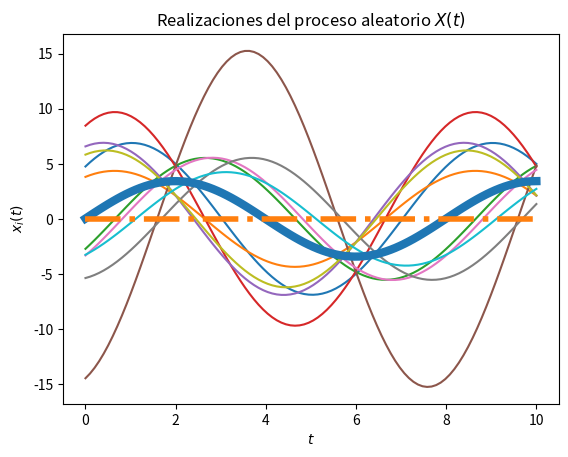
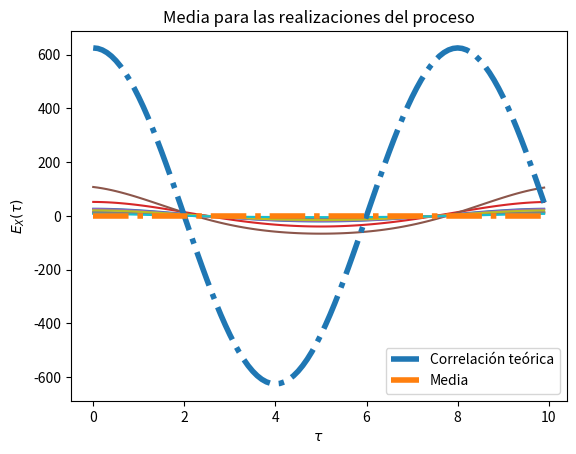

Source code (Python) for these figures, in order:
# Base para la solución del Laboratorio 4

# Los parámetros T, t_final y N son elegidos arbitrariamente

import numpy as np
from scipy import stats
import matplotlib.pyplot as plt

# Variables aleatorias X y Y
vaX = stats.norm(0, np.sqrt(25))
vaY = stats.uniform(0, np.sqrt(25))

# Creación del vector de tiempo
T = 100			# número de elementos
t_final = 10	# tiempo en segundos
t = np.linspace(0, t_final, T)

# Inicialización del proceso aleatorio W(t) con N realizaciones
N = 10
W_t = np.empty((N, len(t)))	# N funciones del tiempo x(t) con T puntos

# Creación de las muestras del proceso x(t) (X y Y independientes)
for i in range(N):
	X = vaX.rvs()
	Y = vaY.rvs()
	w_t = X*np.cos((np.pi/4)*t) + Y*np.sin((np.pi/4)*t)
	W_t[i,:] = w_t 
	plt.plot(t, w_t)

# Promedio de las N realizaciones en cada instante (cada punto en t)
P = [np.mean(W_t[:,i]) for i in range(len(t))]
plt.plot(t, P, lw=6)

# Graficar el resultado teórico del valor esperado
E = 0*t
plt.plot(t, E, '-.', lw=4)

# Mostrar las realizaciones, y su promedio calculado y teórico
plt.title('Realizaciones del proceso aleatorio $X(t)$')
plt.xlabel('$t$')
plt.ylabel('$x_i(t)$')
plt.show()

# T valores de desplazamiento tau
desplazamiento = np.arange(T)
taus = desplazamiento/t_final

# Inicialización de matriz de valores de correlación para las N funciones
corr = np.empty((N, len(desplazamiento)))

# Nueva figura para la autocorrelación
plt.figure()

# Cálculo de correlación para cada valor de tau
for n in range(N):
	for i, tau in enumerate(desplazamiento):
		corr[n, i] = np.correlate(W_t[n,:], np.roll(W_t[n,:], tau))/T
	plt.plot(taus, corr[n,:]) 

# Valor teórico de correlación
Rww = 25*25 * np.cos(np.pi/4*taus)

# Gráficas de correlación para cada realización y la 
plt.plot(taus, Rww, '-.', lw=4, label='Correlación teórica')
plt.title('Funciones de autocorrelación de las realizaciones del proceso')
plt.xlabel(r'$\tau$')
plt.ylabel(r'$R_{WW}(\tau)$')
plt.legend()
plt.show()

# Gráficas  media
plt.plot(taus, E, '-.', lw=4, label='Media')
plt.title('Media para las realizaciones del proceso')
plt.xlabel(r'$\tau$')
plt.ylabel(r'$E_{X}(\tau)$')
plt.legend()
plt.show()
